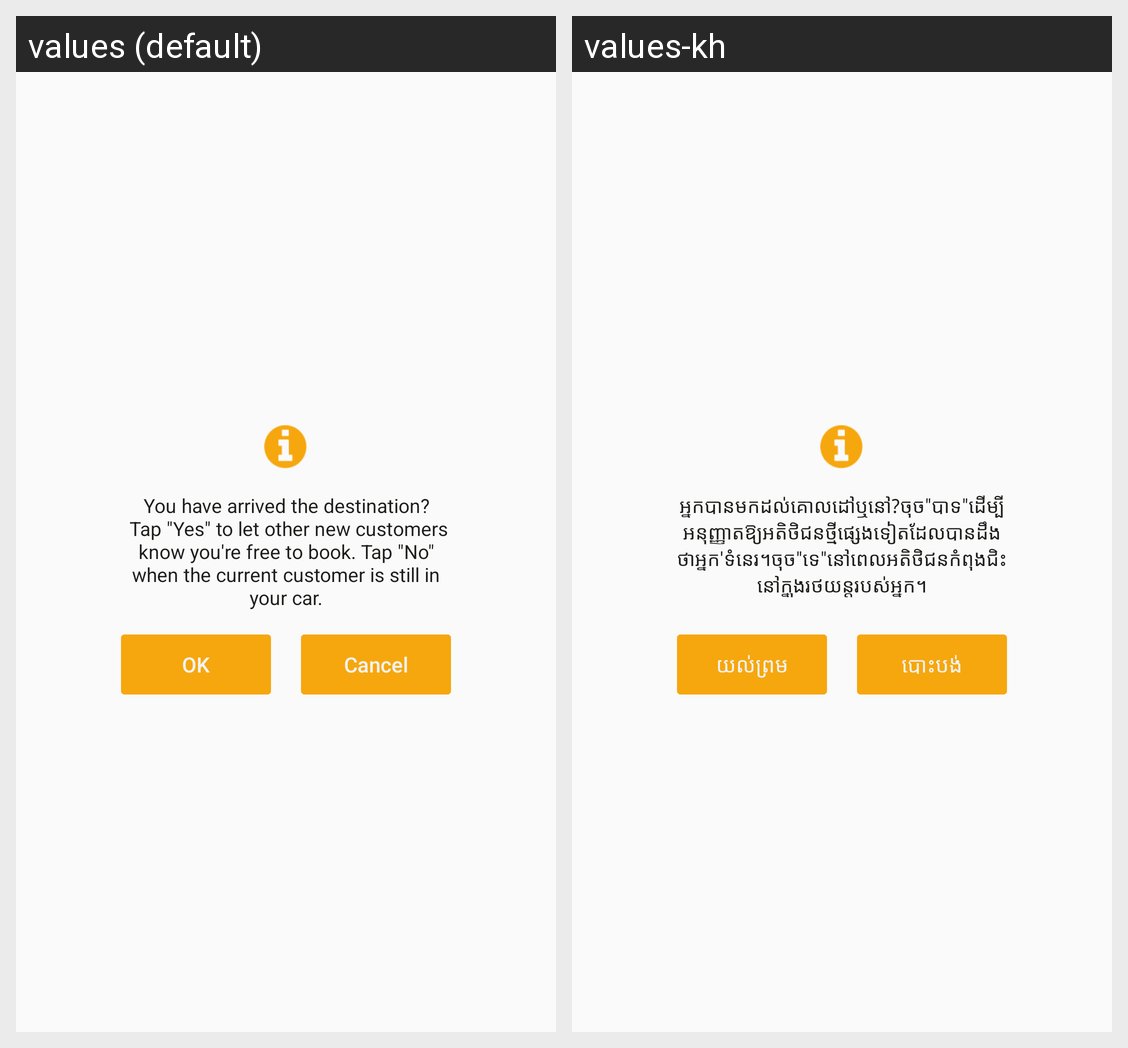

Translations of the strings shown on this Android screen, per locale in the grid:
Android screen res/layout/dialog_finish_pickup.xml rendered under 2 locales, left to right: values (default), values-kh. Device: Nexus 5 (rendered at 1080×1920; each locale shown at half size, 540×960, under a caption strip naming it); theme AppTheme.
Strings drawn on this screen, with the default value and each locale's value (text and hints the layout hard-codes, and strings that could not be matched under every locale, appear in the picture but are not listed):

note_finish
  values: You have arrived the destination?
       Tap "Yes" to let other new customers know you're free to book. Tap "No" when the current customer is still in your car.
  values-kh: អ្នកបានមកដល់គោលដៅឬនៅ?ចុច"បាទ"ដើម្បីអនុញ្ញាតឱ្យអតិថិជនថ្មីផ្សេងទៀតដែលបានដឹងថាអ្នក'ទំនេរ។ចុច"ទេ"នៅពេលអតិថិជនកំពុងជិះនៅក្នុងរថយន្តរបស់អ្នក។

ok
  values: OK
  values-kh: យល់ព្រម

cancel
  values: Cancel
  values-kh: បោះបង់
